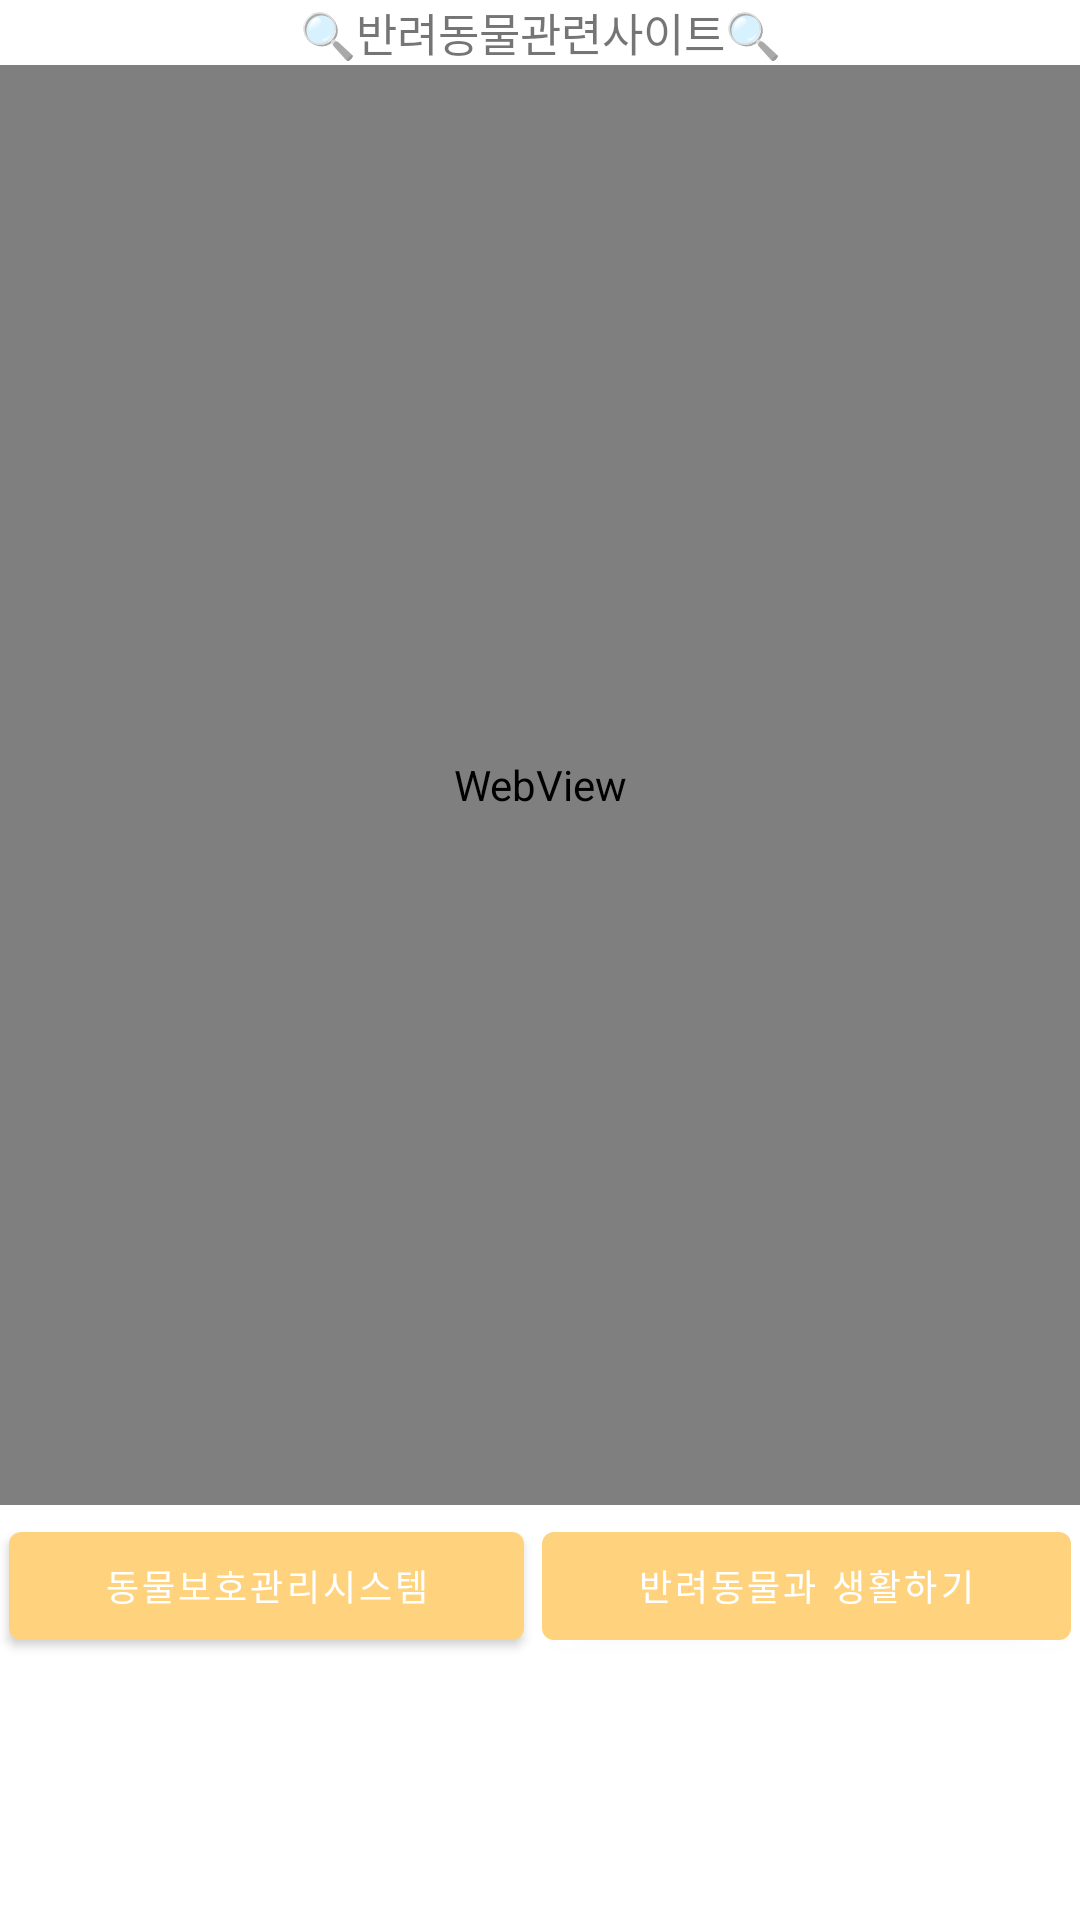

This screen was rendered from an Android layout file. Write that file and the resources it references.
<!-- AndroidManifest.xml: application theme Theme.KONGBAEKDOG -->
<!-- res/layout/fragment_e_t_c.xml -->
<?xml version="1.0" encoding="utf-8"?>
<FrameLayout xmlns:android="http://schemas.android.com/apk/res/android"
    xmlns:app="http://schemas.android.com/apk/res-auto"
    xmlns:tools="http://schemas.android.com/tools"
    android:layout_width="match_parent"
    android:layout_height="match_parent"
    tools:context=".ETC">

    <LinearLayout
        android:layout_width="match_parent"
        android:layout_height="match_parent"
        android:orientation="vertical">

        <TextView
            android:id="@+id/textView16"
            android:layout_width="match_parent"
            android:layout_height="wrap_content"
            android:gravity="center"
            android:text="🔍︎반려동물관련사이트🔍︎"
            android:textSize="15dp" />

        <LinearLayout
            android:layout_width="wrap_content"
            android:layout_height="wrap_content"
            android:orientation="horizontal"></LinearLayout>

        <LinearLayout
            android:id="@+id/containersite"
            android:layout_width="match_parent"
            android:layout_height="480dp"
            android:orientation="vertical">

            <WebView
                android:id="@+id/webview"
                android:layout_width="match_parent"
                android:layout_height="match_parent" />
        </LinearLayout>

        <LinearLayout
            android:layout_width="match_parent"
            android:layout_height="wrap_content"
            android:orientation="horizontal">

            <Button
                android:id="@+id/button11"
                android:layout_width="wrap_content"
                android:layout_height="wrap_content"
                android:layout_margin="3dp"
                android:layout_weight="1"
                android:text="동물보호관리시스템"
                android:textSize="12sp" />

            <Button
                android:id="@+id/button12"
                android:layout_width="wrap_content"
                android:layout_height="wrap_content"
                android:layout_margin="3dp"
                android:layout_weight="1"
                android:text="반려동물과 생활하기"
                android:textSize="12sp" />

        </LinearLayout>

    </LinearLayout>

</FrameLayout>
<!-- resources referenced by this layout -->
<resources>
  <style name="Theme.KONGBAEKDOG" parent="Theme.MaterialComponents.DayNight.NoActionBar">
          
          <item name="colorPrimary">#FFFFD37D</item>
          <item name="colorPrimaryVariant">@color/conditionbarcolor</item>
          <item name="colorOnPrimary">@color/white</item>
          <item name="android:textColorSecondary">@color/white</item>
          
          <item name="colorSecondary">@color/teal_200</item>
          <item name="colorSecondaryVariant">@color/teal_700</item>
          <item name="colorOnSecondary">@color/white</item>
          
          <item name="android:statusBarColor" tools:targetApi="l">?attr/colorPrimaryVariant</item>
          
      </style>
  <color name="conditionbarcolor">#FFB300</color>
  <color name="white">#FFFFFFFF</color>
  <color name="teal_200">#FF03DAC5</color>
  <color name="teal_700">#FF018786</color>
</resources>
